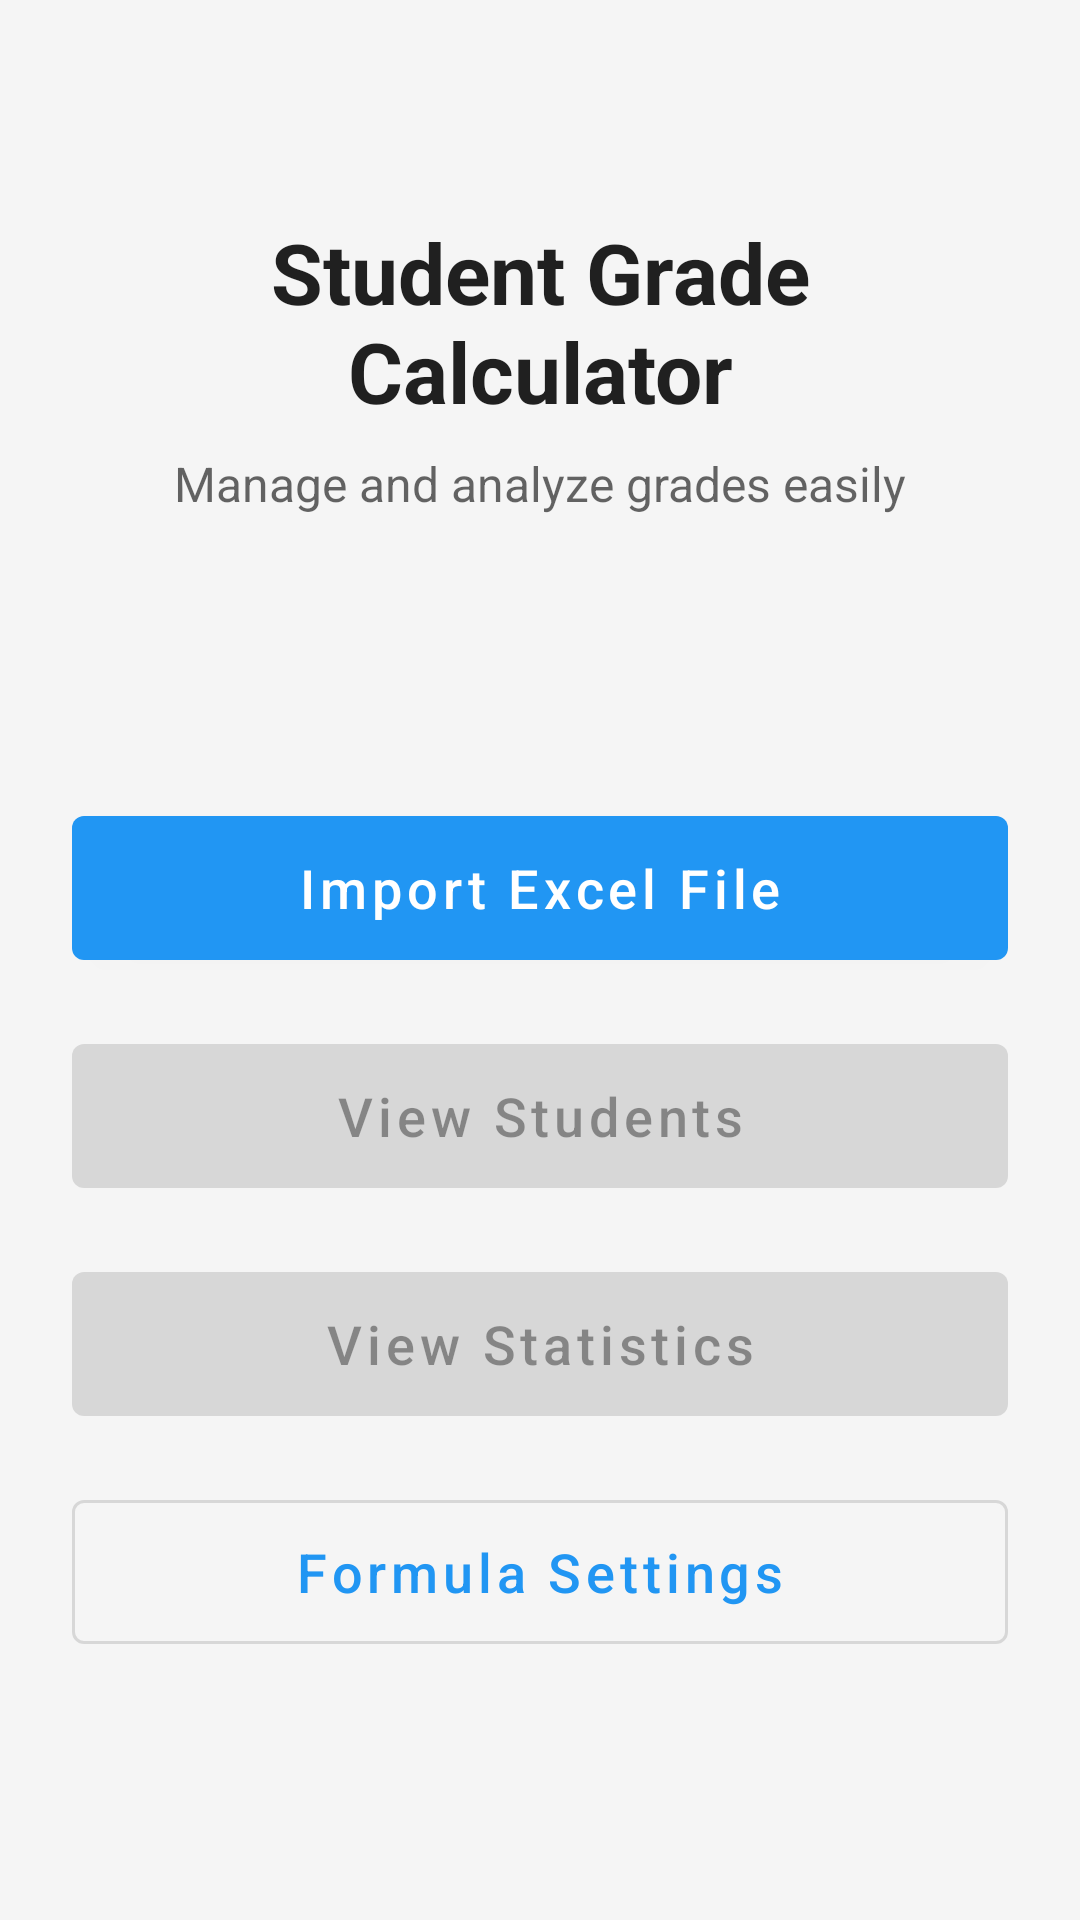

Here is an Android app screen rendered from its layout file. Give the layout XML and the strings, colors and styles it references.
<!-- AndroidManifest.xml: activity theme Theme.StudentGradeCalculator.NoActionBar -->
<!-- res/layout/activity_main.xml -->
<?xml version="1.0" encoding="utf-8"?>
<androidx.constraintlayout.widget.ConstraintLayout xmlns:android="http://schemas.android.com/apk/res/android"
    xmlns:app="http://schemas.android.com/apk/res-auto"
    android:layout_width="match_parent"
    android:layout_height="match_parent"
    android:background="@color/background"
    android:padding="24dp">

    <TextView
        android:id="@+id/tvTitle"
        android:layout_width="wrap_content"
        android:layout_height="wrap_content"
        android:text="Student Grade Calculator"
        android:textSize="28sp"
        android:textStyle="bold"
        android:textColor="@color/text_primary"
        android:gravity="center"
        app:layout_constraintTop_toTopOf="parent"
        app:layout_constraintStart_toStartOf="parent"
        app:layout_constraintEnd_toEndOf="parent"
        android:layout_marginTop="48dp"/>

    <TextView
        android:id="@+id/tvSubtitle"
        android:layout_width="wrap_content"
        android:layout_height="wrap_content"
        android:text="Manage and analyze grades easily"
        android:textSize="16sp"
        android:textColor="@color/text_secondary"
        app:layout_constraintTop_toBottomOf="@id/tvTitle"
        app:layout_constraintStart_toStartOf="parent"
        app:layout_constraintEnd_toEndOf="parent"
        android:layout_marginTop="8dp"/>

    <LinearLayout
        android:layout_width="0dp"
        android:layout_height="wrap_content"
        android:orientation="vertical"
        app:layout_constraintTop_toBottomOf="@id/tvSubtitle"
        app:layout_constraintBottom_toBottomOf="parent"
        app:layout_constraintStart_toStartOf="parent"
        app:layout_constraintEnd_toEndOf="parent"
        android:layout_marginTop="32dp">

        <Button
            android:id="@+id/btnImportExcel"
            android:layout_width="match_parent"
            android:layout_height="60dp"
            android:text="Import Excel File"
            android:textAllCaps="false"
            android:textSize="18sp"
            android:layout_marginBottom="16dp"/>

        <Button
            android:id="@+id/btnViewStudents"
            android:layout_width="match_parent"
            android:layout_height="60dp"
            android:text="View Students"
            android:enabled="false"
            android:textAllCaps="false"
            android:textSize="18sp"
            android:layout_marginBottom="16dp"/>

        <Button
            android:id="@+id/btnViewStatistics"
            android:layout_width="match_parent"
            android:layout_height="60dp"
            android:text="View Statistics"
            android:enabled="false"
            android:textAllCaps="false"
            android:textSize="18sp"
            android:layout_marginBottom="16dp"/>

        <Button
            android:id="@+id/btnFormulaSettings"
            android:layout_width="match_parent"
            android:layout_height="60dp"
            android:text="Formula Settings"
            android:textAllCaps="false"
            android:textSize="18sp"
            style="@style/Widget.MaterialComponents.Button.OutlinedButton"/>

    </LinearLayout>

</androidx.constraintlayout.widget.ConstraintLayout>
<!-- resources referenced by this layout -->
<resources>
  <color name="background">#FFF5F5F5</color>
  <color name="text_primary">#DE000000</color>
  <color name="text_secondary">#99000000</color>
  <style name="Theme.StudentGradeCalculator.NoActionBar">
          <item name="windowActionBar">false</item>
          <item name="windowNoTitle">true</item>
      </style>
</resources>
